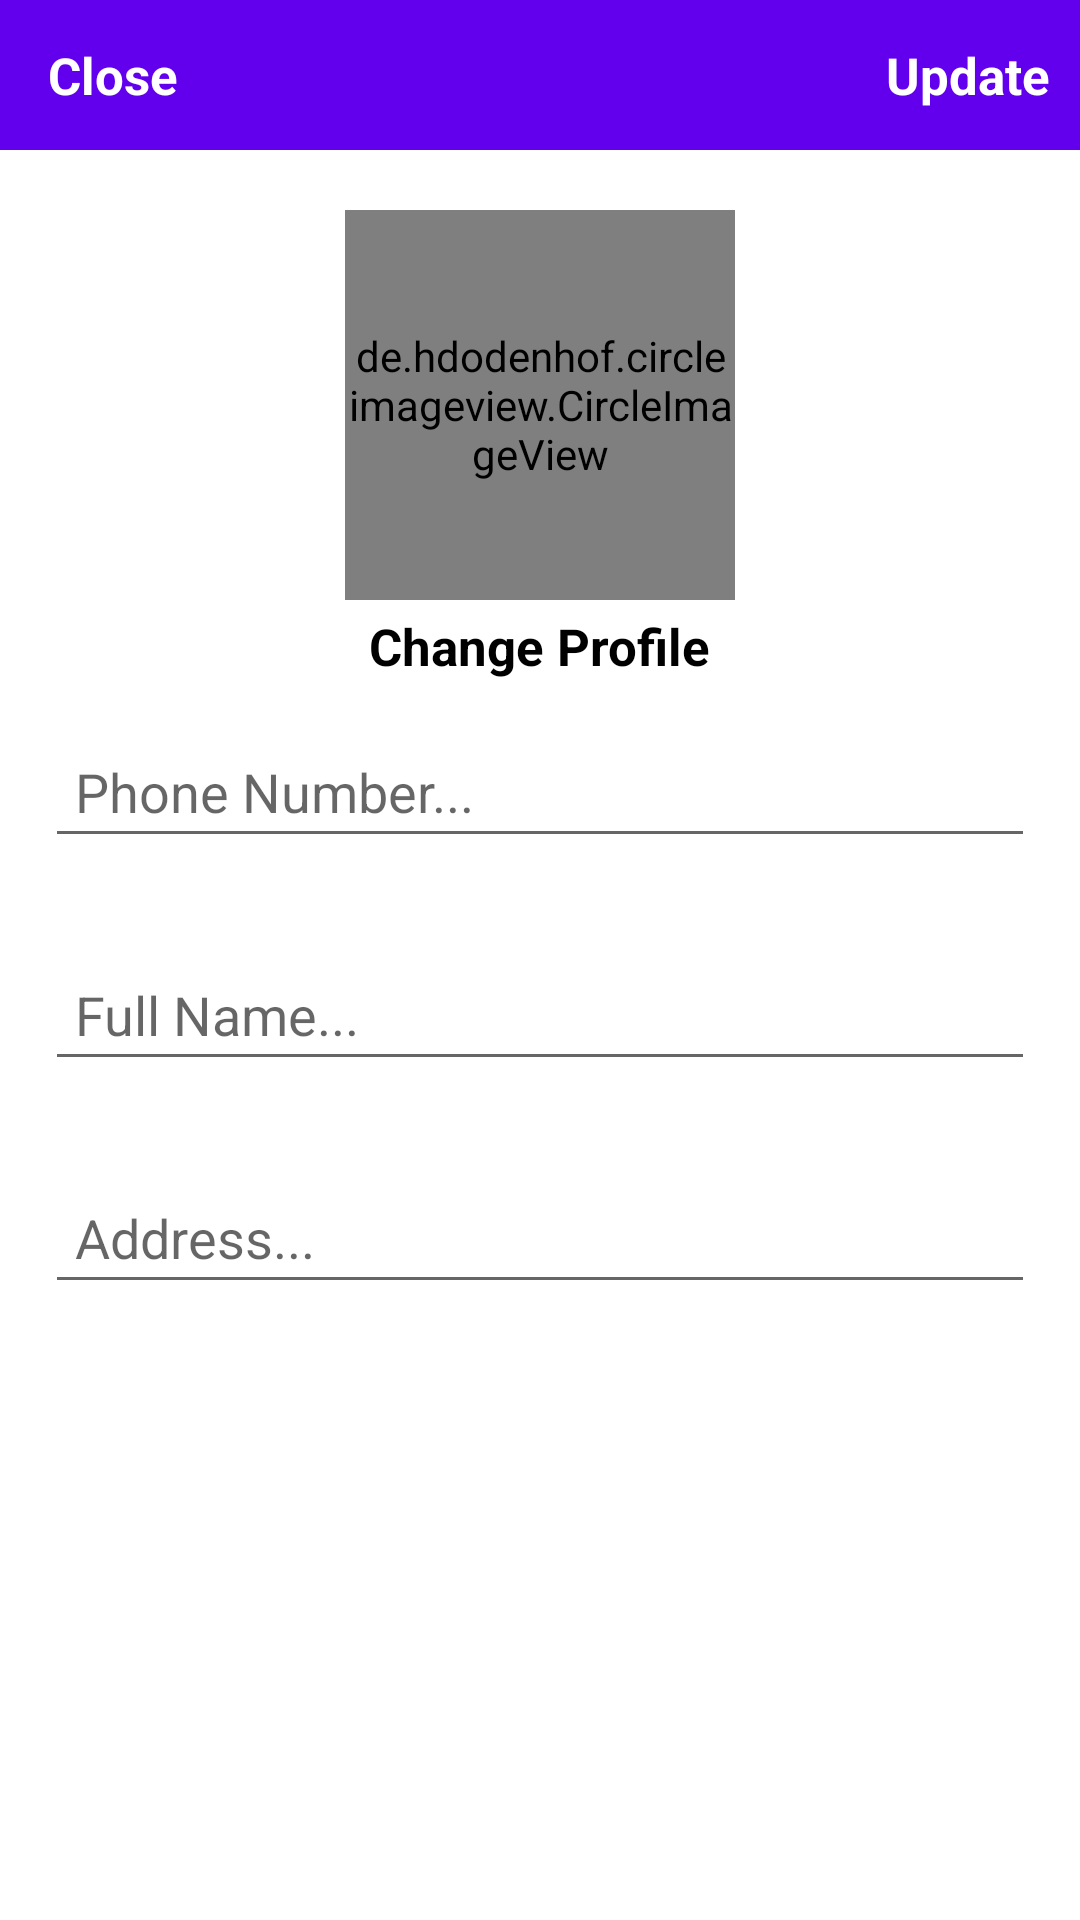

Android layout source for this screen:
<!-- AndroidManifest.xml: fallback theme Theme.MaterialComponents.DayNight.NoActionBar -->
<!-- res/layout/activity_settings.xml -->
<?xml version="1.0" encoding="utf-8"?>
<RelativeLayout xmlns:android="http://schemas.android.com/apk/res/android"
    xmlns:app="http://schemas.android.com/apk/res-auto"
    xmlns:tools="http://schemas.android.com/tools"
    android:layout_width="match_parent"
    android:layout_height="match_parent"
    tools:context=".settingsActivity">

    <com.google.android.material.appbar.AppBarLayout
        android:id="@+id/appBarSettings"
        android:layout_width="match_parent"
        android:layout_height="50dp">

    <androidx.appcompat.widget.Toolbar
        android:id="@+id/toolBarSettings"
        android:layout_width="match_parent"
        android:layout_height="wrap_content">

        <RelativeLayout
            android:layout_width="match_parent"
            android:layout_height="match_parent">

            <TextView
                android:id="@+id/close_settings_btn"
                android:layout_width="wrap_content"
                android:layout_height="wrap_content"
                android:text="Close"
                android:textColor="@android:color/white"
                android:textSize="17sp"
                android:textStyle="bold"
                android:layout_alignParentStart="true"
                />

            <TextView
                android:id="@+id/update_account_settings_btn"
                android:layout_width="wrap_content"
                android:layout_height="wrap_content"
                android:text="Update"
                android:textColor="@android:color/white"
                android:textSize="17sp"
                android:textStyle="bold"
                android:layout_marginRight="10dp"
                android:layout_alignParentEnd="true"
                />



        </RelativeLayout>


    </androidx.appcompat.widget.Toolbar>

    </com.google.android.material.appbar.AppBarLayout>


    <de.hdodenhof.circleimageview.CircleImageView
        android:id="@+id/settingProfileImage"
        android:layout_width="130dp"
        android:layout_height="130dp"
        android:src="@drawable/profile"
        android:layout_below="@+id/appBarSettings"
        android:layout_marginTop="20dp"
        android:layout_centerHorizontal="true"
        />

    <TextView
        android:id="@+id/profile_image_change_btn"
        android:layout_width="wrap_content"
        android:layout_height="wrap_content"
        android:text="Change Profile"
        android:textSize="17sp"
        android:textStyle="bold"
        android:layout_marginRight="10dp"
        android:layout_marginTop="4dp"
        android:textColor="@android:color/black"
        android:layout_below="@+id/settingProfileImage"
        android:layout_centerHorizontal="true"
        />

    <EditText
        android:id="@+id/settings_phone_number"
        android:layout_width="match_parent"
        android:layout_height="wrap_content"
        android:layout_below="@+id/profile_image_change_btn"
        android:hint="Phone Number..."
        android:layout_margin="15dp"
        android:padding="10dp"
        />

    <EditText
        android:id="@+id/settings_full_name"
        android:layout_width="match_parent"
        android:layout_height="wrap_content"
        android:layout_below="@+id/settings_phone_number"
        android:hint="Full Name..."
        android:layout_margin="15dp"
        android:padding="10dp"
        />

    <EditText
        android:id="@+id/settings_address"
        android:layout_width="match_parent"
        android:layout_height="wrap_content"
        android:layout_below="@+id/settings_full_name"
        android:hint="Address..."
        android:layout_margin="15dp"
        android:padding="10dp"
        />

</RelativeLayout>
<!-- resources referenced by this layout -->
<resources>

</resources>
